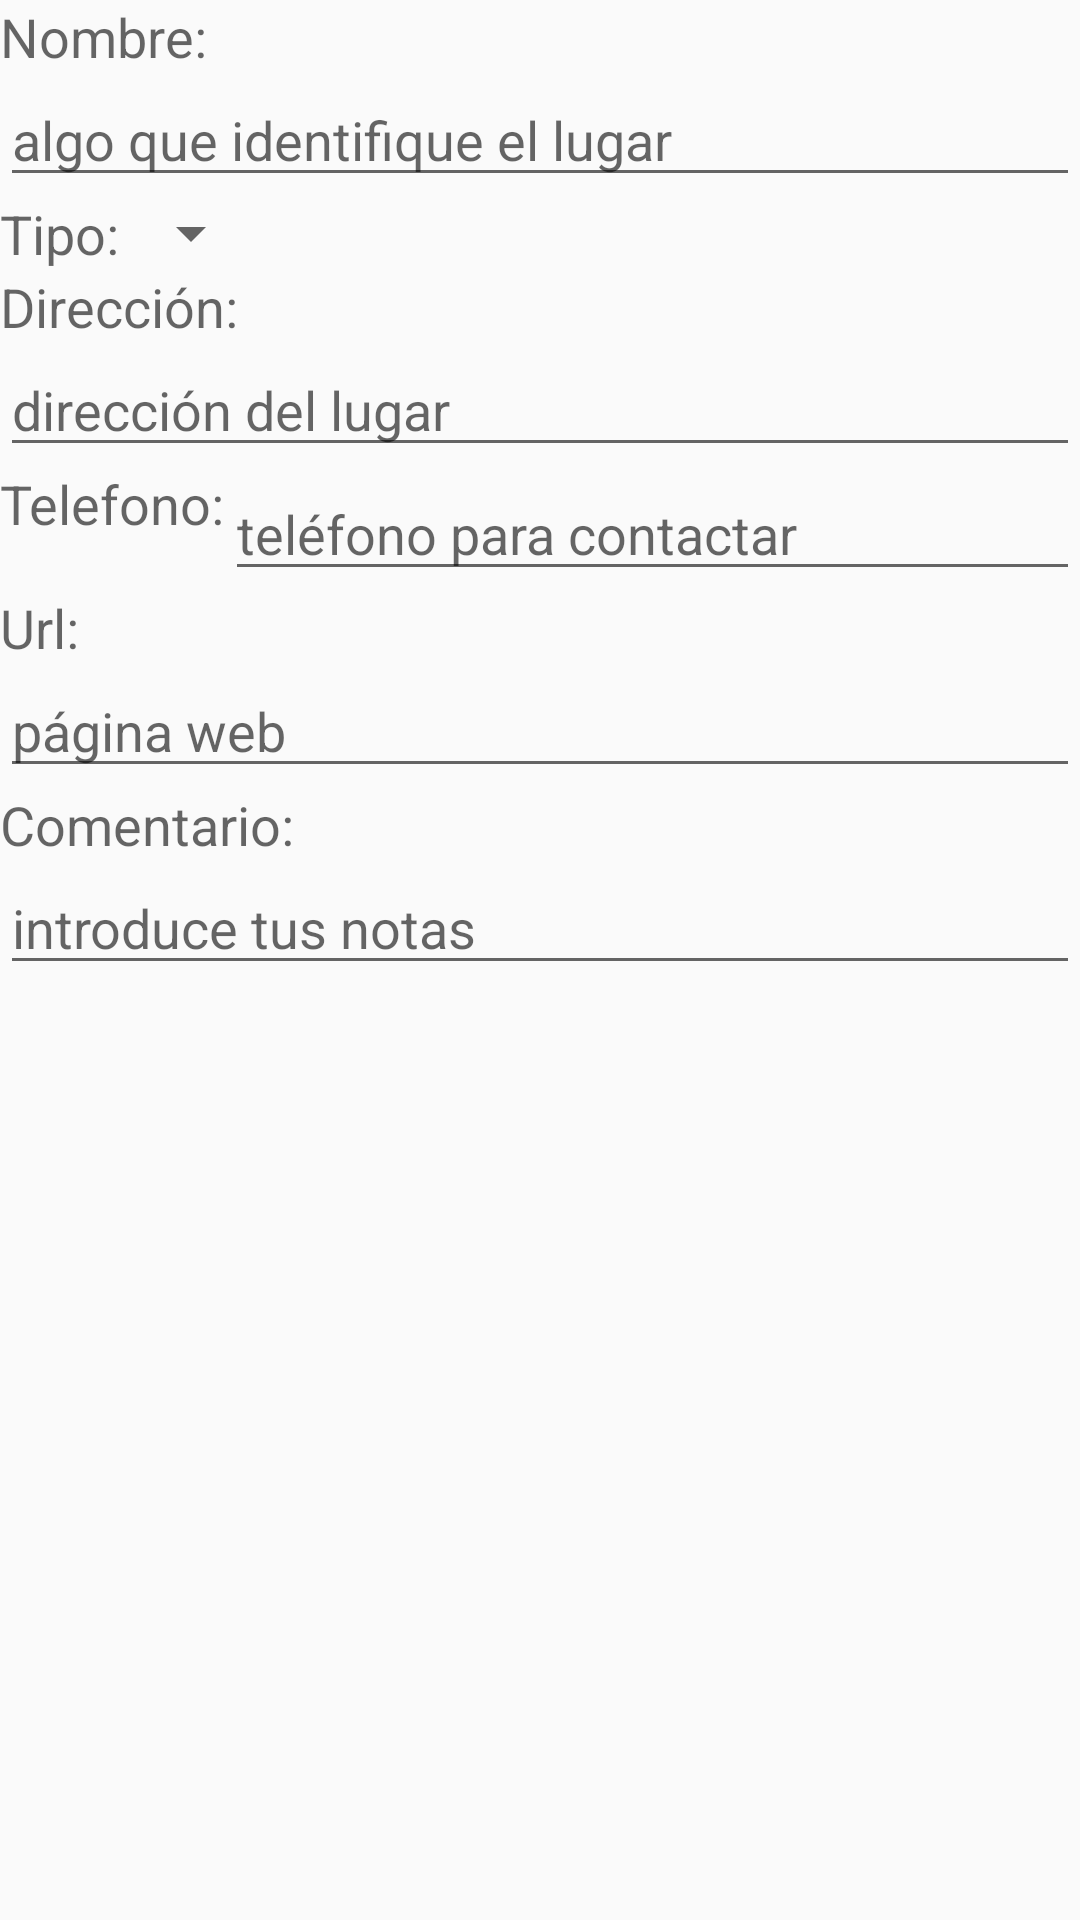

Android layout source for this screen:
<!-- AndroidManifest.xml: application theme AppTheme -->
<!-- res/layout/edicion_lugar.xml -->
<?xml version="1.0" encoding="utf-8"?>
<ScrollView xmlns:android="http://schemas.android.com/apk/res/android"
    android:layout_width="match_parent"
    android:layout_height="wrap_content" >
    <RelativeLayout
        android:layout_width="match_parent"
        android:layout_height="wrap_content"
        android:orientation="vertical" >
        <TextView
            android:id="@+id/t_nombre"
            android:layout_width="wrap_content"
            android:layout_height="wrap_content"
            android:text="Nombre:"
            android:textAppearance="?android:attr/textAppearanceMedium" />
        <EditText
            android:id="@+id/nombre"
            android:layout_width="match_parent"
            android:layout_height="wrap_content"
            android:layout_below="@id/t_nombre"
            android:hint="algo que identifique el lugar" />
        <TextView
            android:id="@+id/t_tipo"
            android:layout_width="wrap_content"
            android:layout_height="wrap_content"
            android:layout_below="@id/nombre"
            android:text="Tipo:"
            android:textAppearance="?android:attr/textAppearanceMedium" />
        <Spinner
            android:id="@+id/tipo"
            android:layout_width="wrap_content"
            android:layout_height="wrap_content"
            android:layout_alignTop="@id/t_tipo"
            android:layout_toRightOf="@id/t_tipo" />
        <TextView
            android:id="@+id/t_direccion"
            android:layout_width="wrap_content"
            android:layout_height="wrap_content"
            android:layout_below="@id/t_tipo"
            android:text="Dirección:"
            android:textAppearance="?android:attr/textAppearanceMedium" />
        <EditText
            android:id="@+id/direccion"
            android:layout_width="match_parent"
            android:layout_height="wrap_content"
            android:layout_below="@id/t_direccion"
            android:hint="dirección del lugar"
            android:inputType="textPostalAddress" />
        <TextView
            android:id="@+id/t_telefono"
            android:layout_width="wrap_content"
            android:layout_height="wrap_content"
            android:layout_below="@id/direccion"
            android:text="Telefono:"
            android:textAppearance="?android:attr/textAppearanceMedium" />
        <EditText
            android:id="@+id/telefono"
            android:layout_width="match_parent"
            android:layout_height="wrap_content"
            android:layout_toRightOf="@id/t_telefono"
            android:layout_alignTop="@id/t_telefono"
            android:hint="teléfono para contactar"
            android:inputType="phone" />
        <TextView
            android:id="@+id/t_url"
            android:layout_width="wrap_content"
            android:layout_height="wrap_content"
            android:layout_below="@id/telefono"
            android:text="Url:"
            android:textAppearance="?android:attr/textAppearanceMedium" />
        <EditText
            android:id="@+id/url"
            android:layout_width="match_parent"
            android:layout_height="wrap_content"
            android:layout_below="@id/t_url"
            android:hint="página web"
            android:inputType="textUri" />
        <TextView
            android:id="@+id/t_comentario"
            android:layout_width="wrap_content"
            android:layout_height="wrap_content"
            android:layout_below="@id/url"
            android:text="Comentario:"
            android:textAppearance="?android:attr/textAppearanceMedium" />
        <EditText
            android:id="@+id/comentario"
            android:layout_width="match_parent"
            android:layout_height="wrap_content"
            android:layout_below="@id/t_comentario"
            android:hint="introduce tus notas"
            android:inputType="textMultiLine" />
    </RelativeLayout>
</ScrollView>
<!-- resources referenced by this layout -->
<resources>
  <style name="AppTheme" parent="Theme.AppCompat.Light.DarkActionBar">
          
      </style>
</resources>
